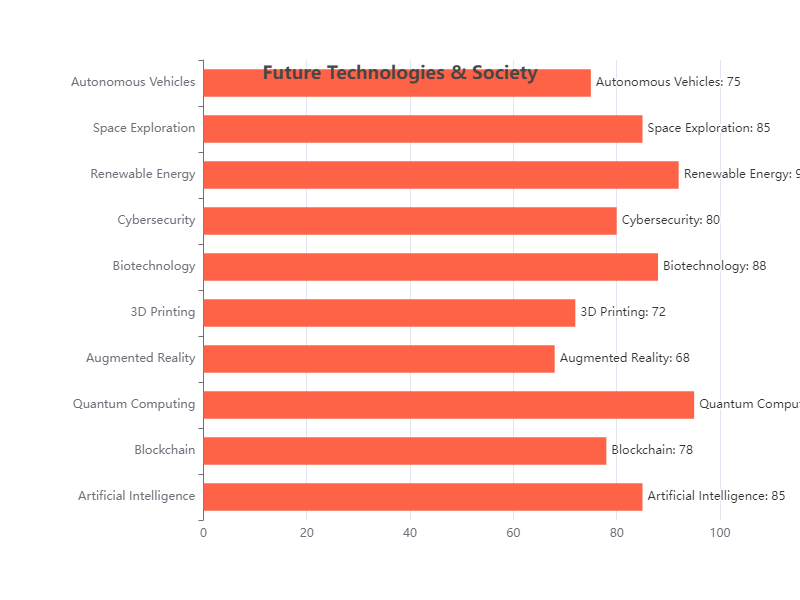

Values plotted in this chart, from the file beside it:
Category, Value
Artificial Intelligence, 85
Blockchain, 78
Quantum Computing, 95
Augmented Reality, 68
3D Printing, 72
Biotechnology, 88
Cybersecurity, 80
Renewable Energy, 92
Space Exploration, 85
Autonomous Vehicles, 75
